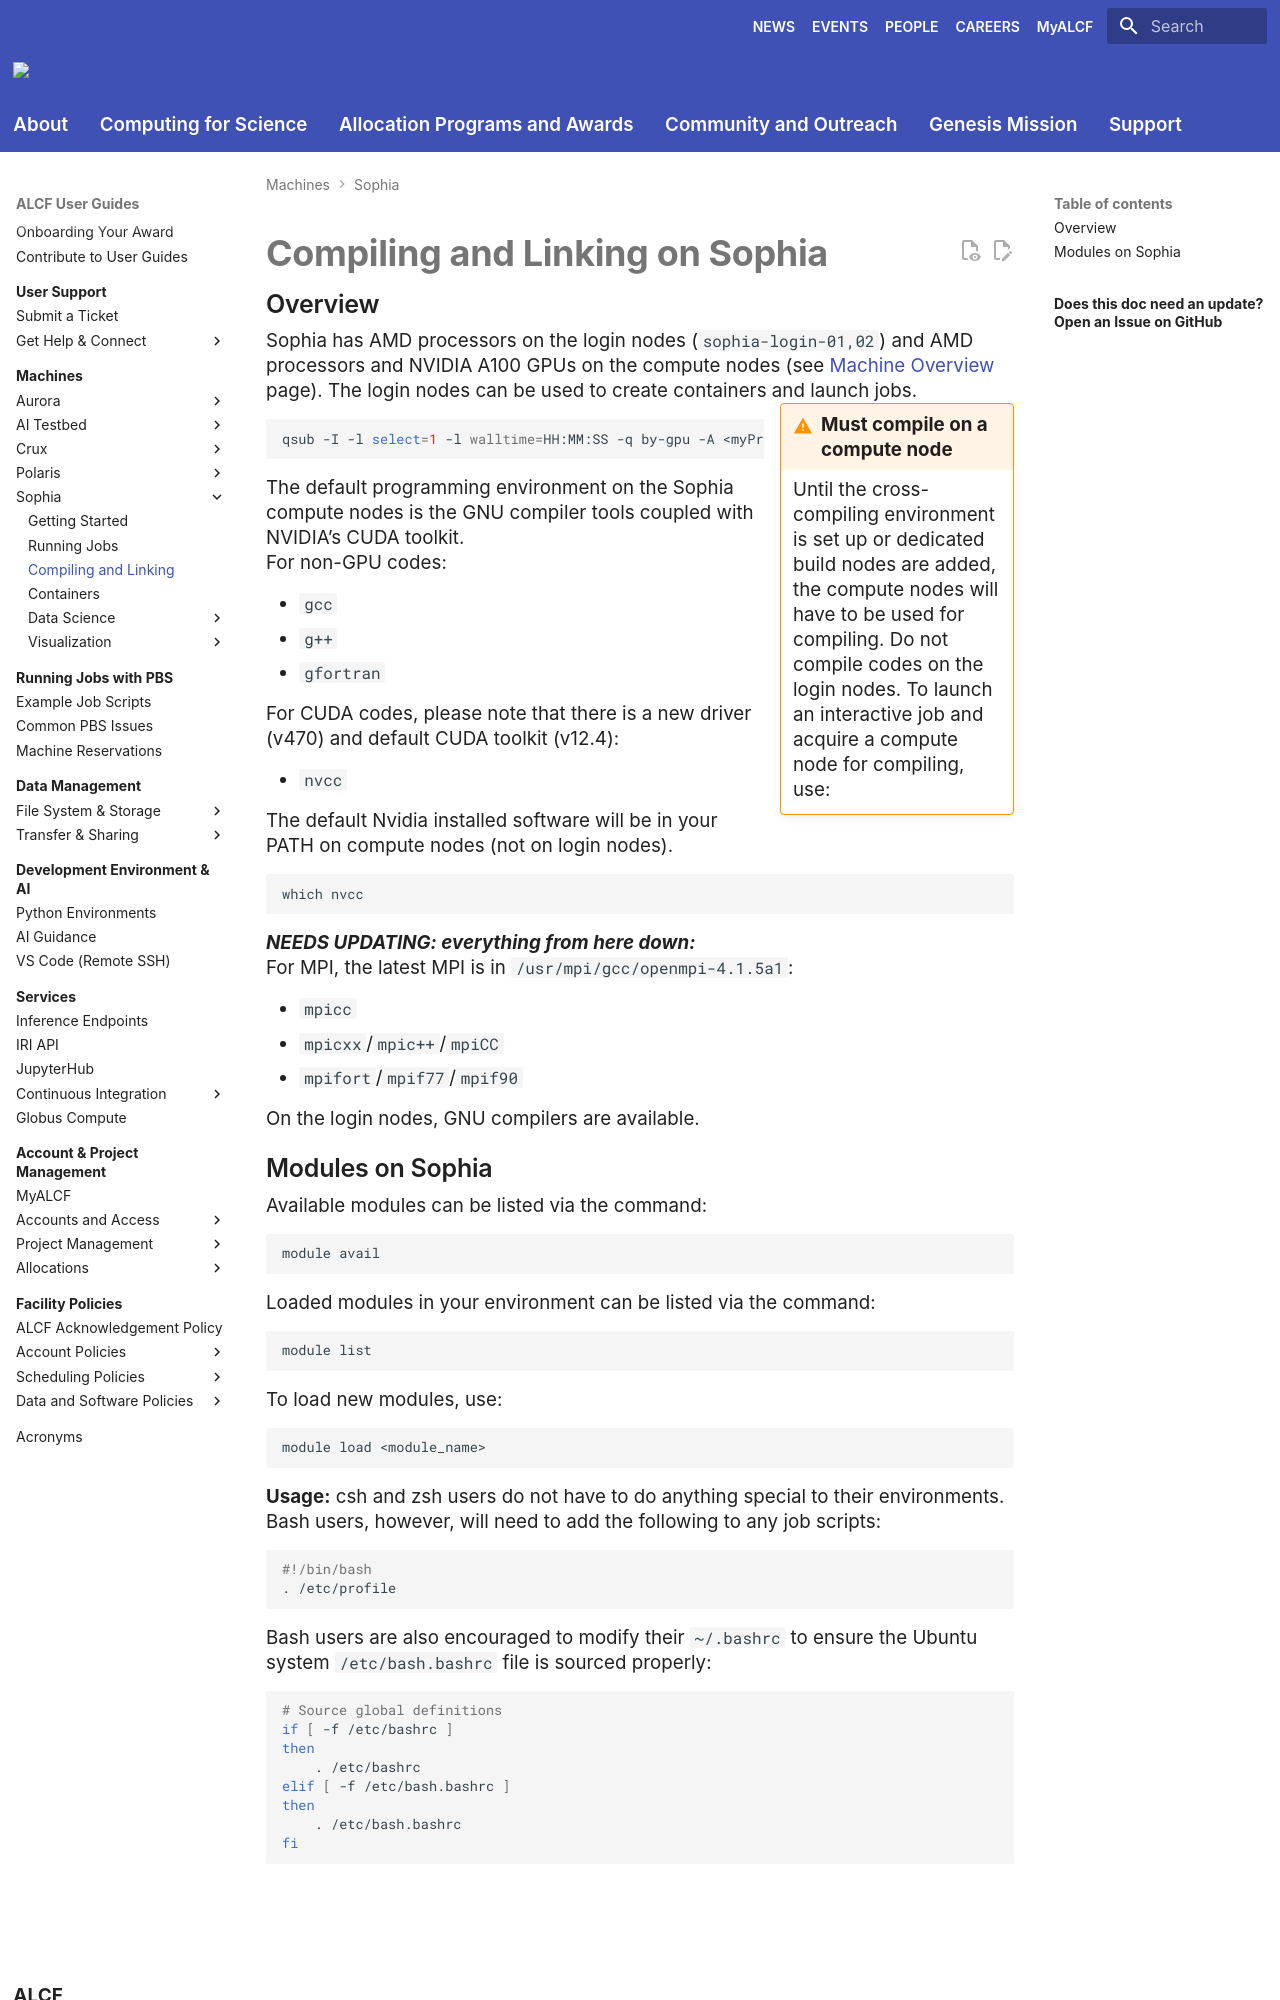

repository: argonne-lcf/user-guides · page: sophia/compiling-and-linking/compiling-and-linking-overview/index.html · generator: mkdocs

# Compiling and Linking on Sophia

## Overview
Sophia has AMD processors on the login nodes (`sophia-login-01,02`) and AMD processors and NVIDIA A100 GPUs on the compute nodes (see [Machine Overview](../index.md) page). The login nodes can be used to create containers and launch jobs.

!!! warning inline end "Must compile on a compute node" 
    
    Until the cross-compiling environment is set up or dedicated build nodes are added, the compute nodes will have to be used for compiling. Do not compile codes on the login nodes. To launch an interactive job and acquire a compute node for compiling, use:

```bash
qsub -I -l select=1 -l walltime=HH:MM:SS -q by-gpu -A <myProjectName> -l filesystems=home:eagle
```

The default programming environment on the Sophia compute nodes is the GNU compiler tools coupled with NVIDIA’s CUDA toolkit.

For non-GPU codes:

- `gcc`
- `g++`
- `gfortran`

For CUDA codes, please note that there is a new driver (v470) and default CUDA toolkit (v12.4):

- `nvcc`

The default Nvidia installed software will be in your PATH on compute nodes (not on login nodes).

```bash
which nvcc
```

***NEEDS UPDATING: everything from here down:***

For MPI, the latest MPI is in `/usr/mpi/gcc/openmpi-4.1.5a1`:

- `mpicc`
- `mpicxx`/`mpic++`/`mpiCC`
- `mpifort`/`mpif77`/`mpif90`

On the login nodes, GNU compilers are available.
